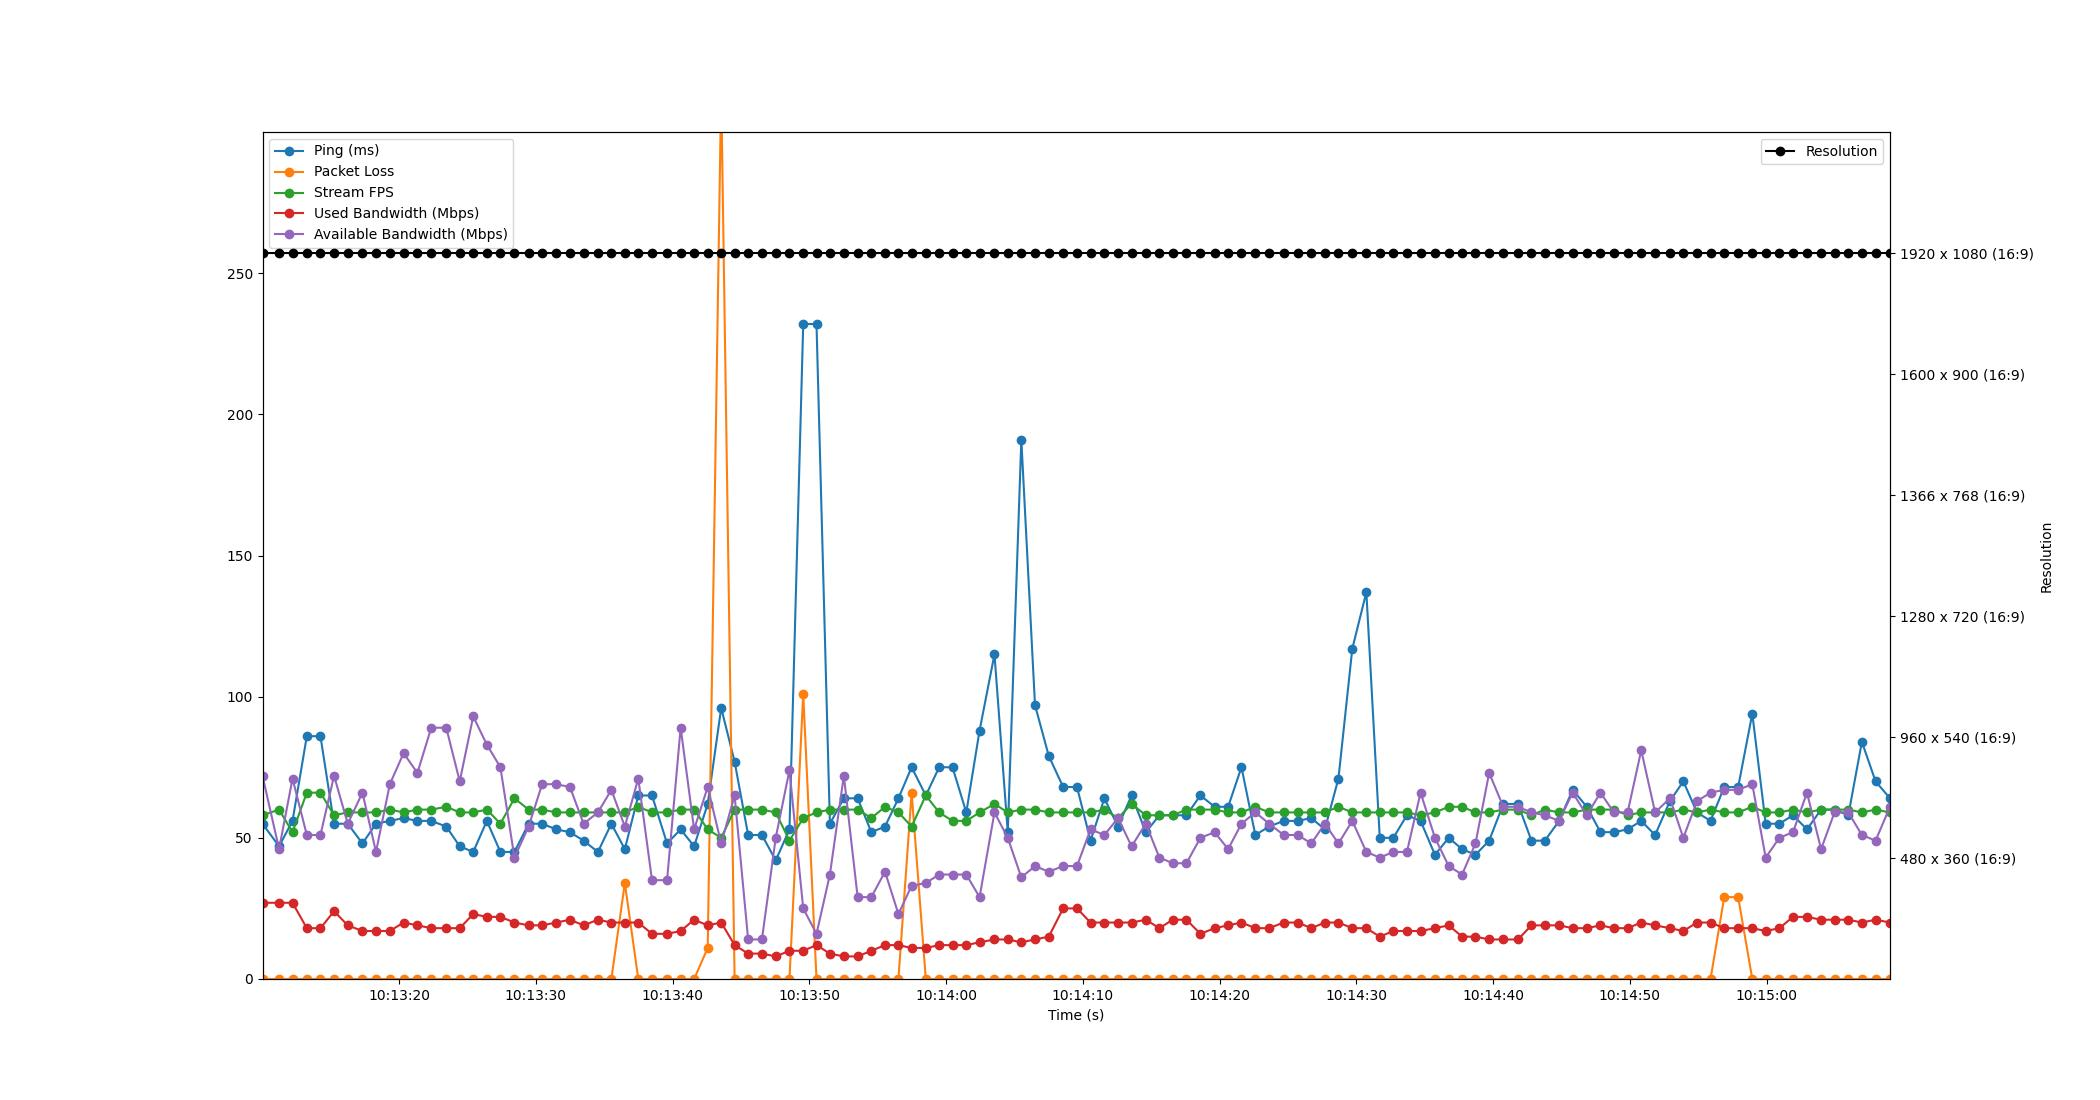

The table this chart was drawn from, first rows:
Time, Timestamp, Ping, Packet Loss, Stream FPS, Used Bandwidth, Resolution, Available Bandwidth
1.430511474609375e-06, 2023-07-11 10:13:10.017271, 55, 0, 58, 27, 1920 x 1080 (16:9), 72
1.213, 2023-07-11 10:13:11.230220, 47, 0, 60, 27, 1920 x 1080 (16:9), 46
2.195, 2023-07-11 10:13:12.212706, 56, 0, 52, 27, 1920 x 1080 (16:9), 71
3.241, 2023-07-11 10:13:13.257928, 86, 0, 66, 18, 1920 x 1080 (16:9), 51
4.237, 2023-07-11 10:13:14.254393, 86, 0, 66, 18, 1920 x 1080 (16:9), 51
5.233, 2023-07-11 10:13:15.250077, 55, 0, 58, 24, 1920 x 1080 (16:9), 72
6.235, 2023-07-11 10:13:16.252144, 55, 0, 59, 19, 1920 x 1080 (16:9), 55
7.309, 2023-07-11 10:13:17.325827, 48, 0, 59, 17, 1920 x 1080 (16:9), 66
8.299, 2023-07-11 10:13:18.316157, 55, 0, 59, 17, 1920 x 1080 (16:9), 45
9.312, 2023-07-11 10:13:19.329269, 56, 0, 60, 17, 1920 x 1080 (16:9), 69
10.32, 2023-07-11 10:13:20.334219, 57, 0, 59, 20, 1920 x 1080 (16:9), 80
11.33, 2023-07-11 10:13:21.345285, 56, 0, 60, 19, 1920 x 1080 (16:9), 73
12.34, 2023-07-11 10:13:22.357111, 56, 0, 60, 18, 1920 x 1080 (16:9), 89
13.44, 2023-07-11 10:13:23.454647, 54, 0, 61, 18, 1920 x 1080 (16:9), 89
14.42, 2023-07-11 10:13:24.439918, 47, 0, 59, 18, 1920 x 1080 (16:9), 70
15.41, 2023-07-11 10:13:25.425382, 45, 0, 59, 23, 1920 x 1080 (16:9), 93
16.41, 2023-07-11 10:13:26.422843, 56, 0, 60, 22, 1920 x 1080 (16:9), 83
17.4, 2023-07-11 10:13:27.412615, 45, 0, 55, 22, 1920 x 1080 (16:9), 75
18.42, 2023-07-11 10:13:28.441499, 45, 0, 64, 20, 1920 x 1080 (16:9), 43
19.46, 2023-07-11 10:13:29.476770, 55, 0, 60, 19, 1920 x 1080 (16:9), 54
20.45, 2023-07-11 10:13:30.465398, 55, 0, 60, 19, 1920 x 1080 (16:9), 69
21.48, 2023-07-11 10:13:31.495044, 53, 0, 59, 20, 1920 x 1080 (16:9), 69
22.48, 2023-07-11 10:13:32.498374, 52, 0, 59, 21, 1920 x 1080 (16:9), 68
23.48, 2023-07-11 10:13:33.499108, 49, 0, 59, 19, 1920 x 1080 (16:9), 55
24.53, 2023-07-11 10:13:34.545961, 45, 0, 59, 21, 1920 x 1080 (16:9), 59
25.51, 2023-07-11 10:13:35.527033, 55, 0, 59, 20, 1920 x 1080 (16:9), 67
26.5, 2023-07-11 10:13:36.513214, 46, 34, 59, 20, 1920 x 1080 (16:9), 54
27.48, 2023-07-11 10:13:37.497217, 65, 0, 61, 20, 1920 x 1080 (16:9), 71
28.48, 2023-07-11 10:13:38.500277, 65, 0, 59, 16, 1920 x 1080 (16:9), 35
29.58, 2023-07-11 10:13:39.600717, 48, 0, 59, 16, 1920 x 1080 (16:9), 35
30.58, 2023-07-11 10:13:40.595041, 53, 0, 60, 17, 1920 x 1080 (16:9), 89
31.56, 2023-07-11 10:13:41.579028, 47, 0, 60, 21, 1920 x 1080 (16:9), 53
32.56, 2023-07-11 10:13:42.573437, 62, 11, 53, 19, 1920 x 1080 (16:9), 68
33.54, 2023-07-11 10:13:43.559938, 96, 315, 50, 20, 1920 x 1080 (16:9), 48
34.52, 2023-07-11 10:13:44.540115, 77, 0, 60, 12, 1920 x 1080 (16:9), 65
35.51, 2023-07-11 10:13:45.530088, 51, 0, 60, 9, 1920 x 1080 (16:9), 14
36.52, 2023-07-11 10:13:46.538212, 51, 0, 60, 9, 1920 x 1080 (16:9), 14
37.53, 2023-07-11 10:13:47.546768, 42, 0, 59, 8, 1920 x 1080 (16:9), 50
38.54, 2023-07-11 10:13:48.552510, 53, 0, 49, 10, 1920 x 1080 (16:9), 74
39.54, 2023-07-11 10:13:49.557255, 232, 101, 57, 10, 1920 x 1080 (16:9), 25
40.51, 2023-07-11 10:13:50.529040, 232, 0, 59, 12, 1920 x 1080 (16:9), 16
41.49, 2023-07-11 10:13:51.509081, 55, 0, 60, 9, 1920 x 1080 (16:9), 37
42.51, 2023-07-11 10:13:52.527046, 64, 0, 60, 8, 1920 x 1080 (16:9), 72
43.52, 2023-07-11 10:13:53.537828, 64, 0, 60, 8, 1920 x 1080 (16:9), 29
44.52, 2023-07-11 10:13:54.538011, 52, 0, 57, 10, 1920 x 1080 (16:9), 29
45.52, 2023-07-11 10:13:55.539080, 54, 0, 61, 12, 1920 x 1080 (16:9), 38
46.5, 2023-07-11 10:13:56.520049, 64, 0, 59, 12, 1920 x 1080 (16:9), 23
47.47, 2023-07-11 10:13:57.485342, 75, 66, 54, 11, 1920 x 1080 (16:9), 33
48.5, 2023-07-11 10:13:58.521943, 65, 0, 65, 11, 1920 x 1080 (16:9), 34
49.48, 2023-07-11 10:13:59.499042, 75, 0, 59, 12, 1920 x 1080 (16:9), 37
50.46, 2023-07-11 10:14:00.474108, 75, 0, 56, 12, 1920 x 1080 (16:9), 37
51.46, 2023-07-11 10:14:01.482038, 59, 0, 56, 12, 1920 x 1080 (16:9), 37
52.44, 2023-07-11 10:14:02.453477, 88, 0, 59, 13, 1920 x 1080 (16:9), 29
53.53, 2023-07-11 10:14:03.543027, 115, 0, 62, 14, 1920 x 1080 (16:9), 59
54.5, 2023-07-11 10:14:04.516029, 52, 0, 59, 14, 1920 x 1080 (16:9), 50
55.49, 2023-07-11 10:14:05.507047, 191, 0, 60, 13, 1920 x 1080 (16:9), 36
56.49, 2023-07-11 10:14:06.507077, 97, 0, 60, 14, 1920 x 1080 (16:9), 40
57.5, 2023-07-11 10:14:07.514590, 79, 0, 59, 15, 1920 x 1080 (16:9), 38
58.55, 2023-07-11 10:14:08.564950, 68, 0, 59, 25, 1920 x 1080 (16:9), 40
59.56, 2023-07-11 10:14:09.578583, 68, 0, 59, 25, 1920 x 1080 (16:9), 40
... 59 more rows
